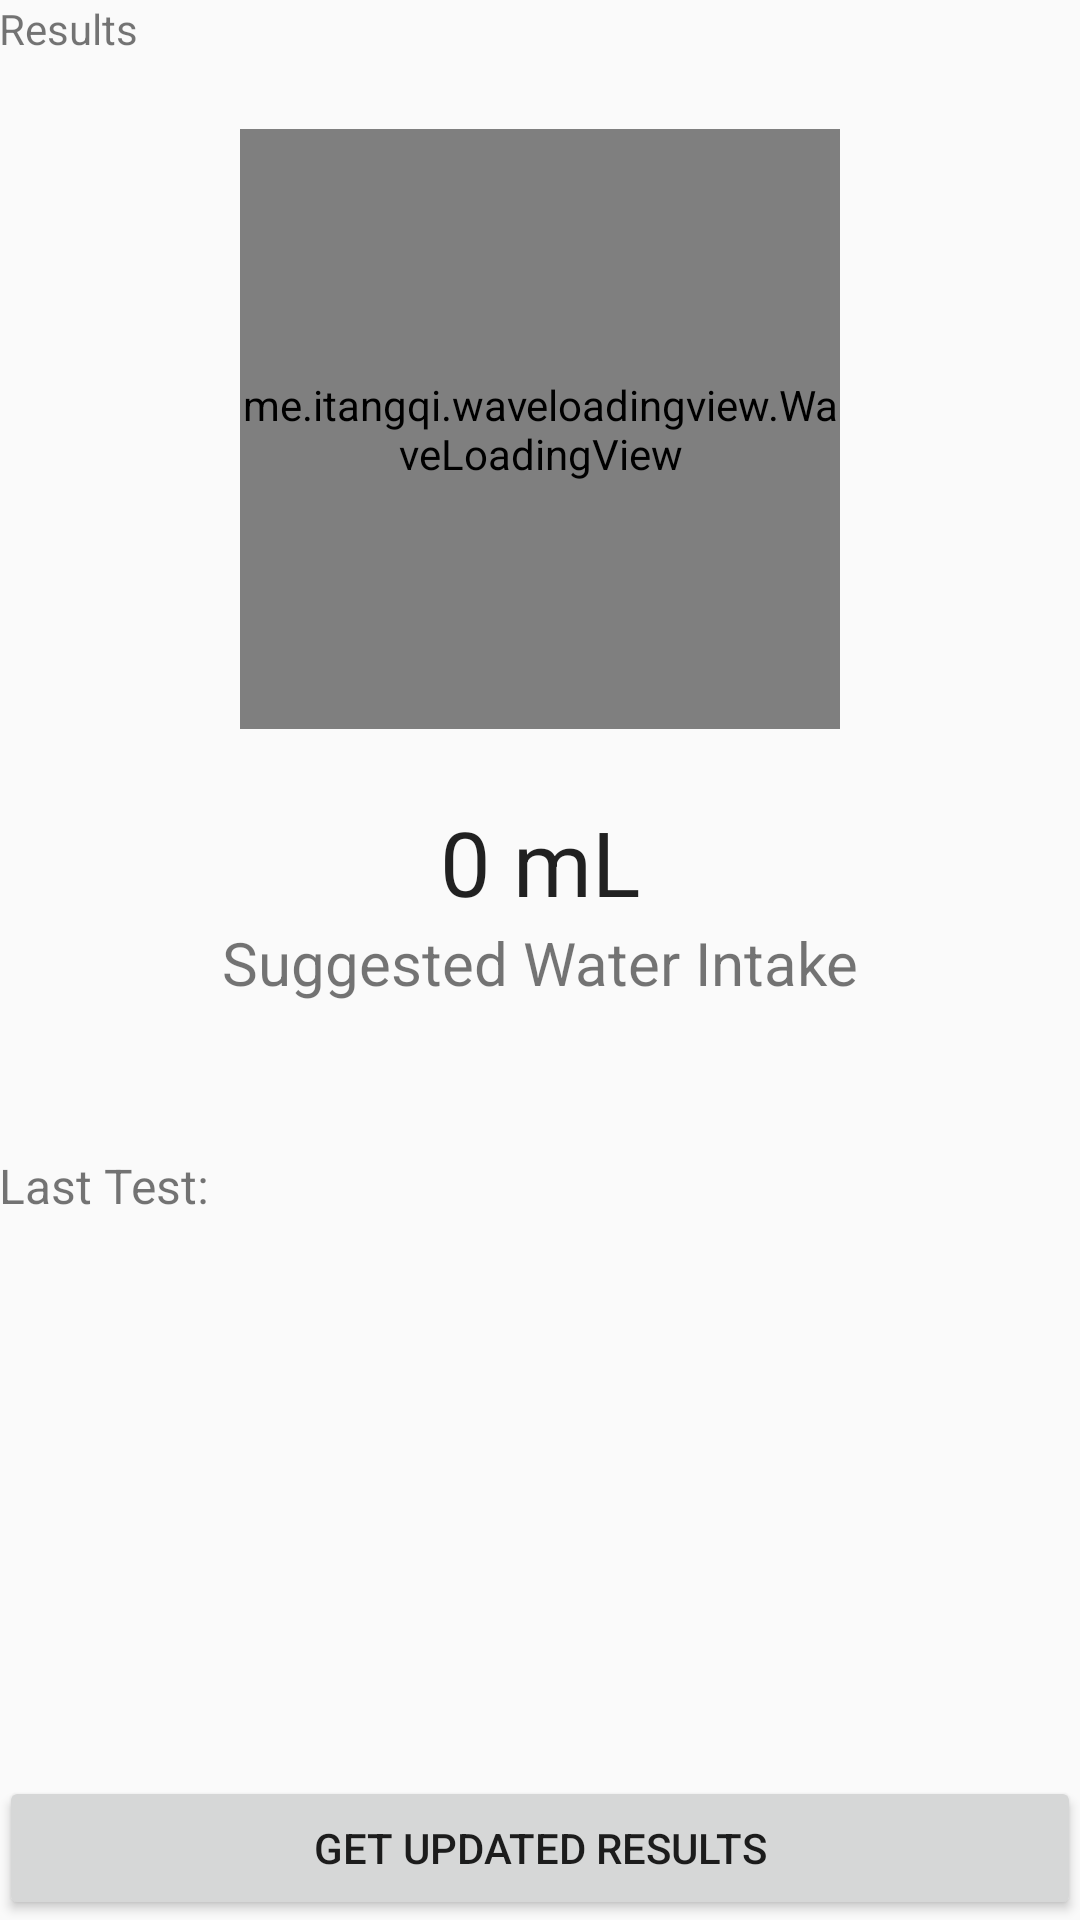

Produce the Android XML layout that renders to this screen, including the resource entries it uses.
<!-- AndroidManifest.xml: application theme AppTheme -->
<!-- res/layout/fragment_results.xml -->
<?xml version="1.0" encoding="utf-8"?>
<FrameLayout xmlns:android="http://schemas.android.com/apk/res/android"
    xmlns:app="http://schemas.android.com/apk/res-auto"
    xmlns:tools="http://schemas.android.com/tools"
    android:id="@+id/frame_results"
    android:layout_width="match_parent"
    android:layout_height="match_parent"
    tools:context=".ResultsFragment">


    <LinearLayout
        android:id="@+id/results_layout"
        android:layout_width="match_parent"
        android:layout_height="wrap_content"

        android:orientation="vertical"
        android:paddingBottom="@dimen/activity_vertical_margin"
        android:paddingLeft="@dimen/activity_horizontal_margin"
        android:paddingRight="@dimen/activity_horizontal_margin"
        android:paddingTop="@dimen/activity_vertical_margin">


        <TextView
            android:id="@+id/tvTitle"
            android:layout_width="match_parent"
            android:layout_height="wrap_content"
            android:text="@string/results" />

        <me.itangqi.waveloadingview.WaveLoadingView
            android:id="@+id/waveHydrationLvl"
            android:layout_width="200dp"
            android:layout_height="200dp"
            android:layout_gravity="center_horizontal"
            android:layout_margin="24dp"
            app:wlv_borderColor="@color/colorPrimaryDark"
            app:wlv_borderWidth="2dp"
            app:wlv_progressValue="79"
            app:wlv_round_rectangle="true"
            app:wlv_shapeType="circle"
            app:wlv_titleBottom="Ureaqa Score"
            app:wlv_titleBottomSize="20sp"
            app:wlv_titleCenter="--"
            app:wlv_titleCenterColor="@android:color/white"
            app:wlv_titleCenterSize="56sp"
            app:wlv_titleCenterStrokeColor="@color/colorPrimary"
            app:wlv_titleCenterStrokeWidth="2dp"
            app:wlv_triangle_direction="north"
            app:wlv_waveAmplitude="40"
            app:wlv_waveColor="@color/colorPrimary"
            app:wlv_wave_background_Color="@android:color/white"
            app:wlv_titleBottomColor="@android:color/white" />


        <TextView
            android:id="@+id/tvDrinkAmount"
            android:layout_width="match_parent"
            android:layout_height="wrap_content"
            android:text="0 mL"
            android:textAlignment="center"
            android:textColor="?android:attr/textColorPrimary"
            android:textSize="30sp" />

        <TextView
            android:id="@+id/tvDrinkMsg"
            android:layout_width="match_parent"
            android:layout_height="wrap_content"
            android:text="Suggested Water Intake"
            android:textAlignment="center"
            android:textSize="20sp" />

        <TextView
            android:id="@+id/tvLastTest"
            android:layout_width="match_parent"
            android:layout_height="wrap_content"
            android:layout_marginTop="50dp"
            android:text="@string/last_test"
            android:textSize="16sp" />

    </LinearLayout>


    <LinearLayout
        android:layout_width="match_parent"
        android:layout_height="match_parent"
        android:paddingBottom="@dimen/activity_vertical_margin"
        android:paddingLeft="@dimen/activity_horizontal_margin"
        android:paddingRight="@dimen/activity_horizontal_margin">

        <Button
            android:id="@+id/bResults"
            android:layout_width="match_parent"
            android:layout_height="wrap_content"
            android:layout_gravity="bottom|center_horizontal"
            android:text="@string/get_updated_results" />
    </LinearLayout>

</FrameLayout>
<!-- resources referenced by this layout -->
<resources>
  <color name="colorPrimary">#00afa0</color>
  <color name="colorPrimaryDark">#008c82</color>
  <string name="get_updated_results">Get Updated Results</string>
  <string name="last_test">Last Test: </string>
  <string name="results">Results</string>
  <style name="AppTheme" parent="Theme.AppCompat.Light.DarkActionBar">
          
          <item name="colorPrimary">@color/colorPrimary</item>
          <item name="colorPrimaryDark">@color/colorPrimaryDark</item>
          <item name="colorAccent">@color/colorAccent</item>
      </style>
  <color name="colorAccent">#4f00af</color>
</resources>
